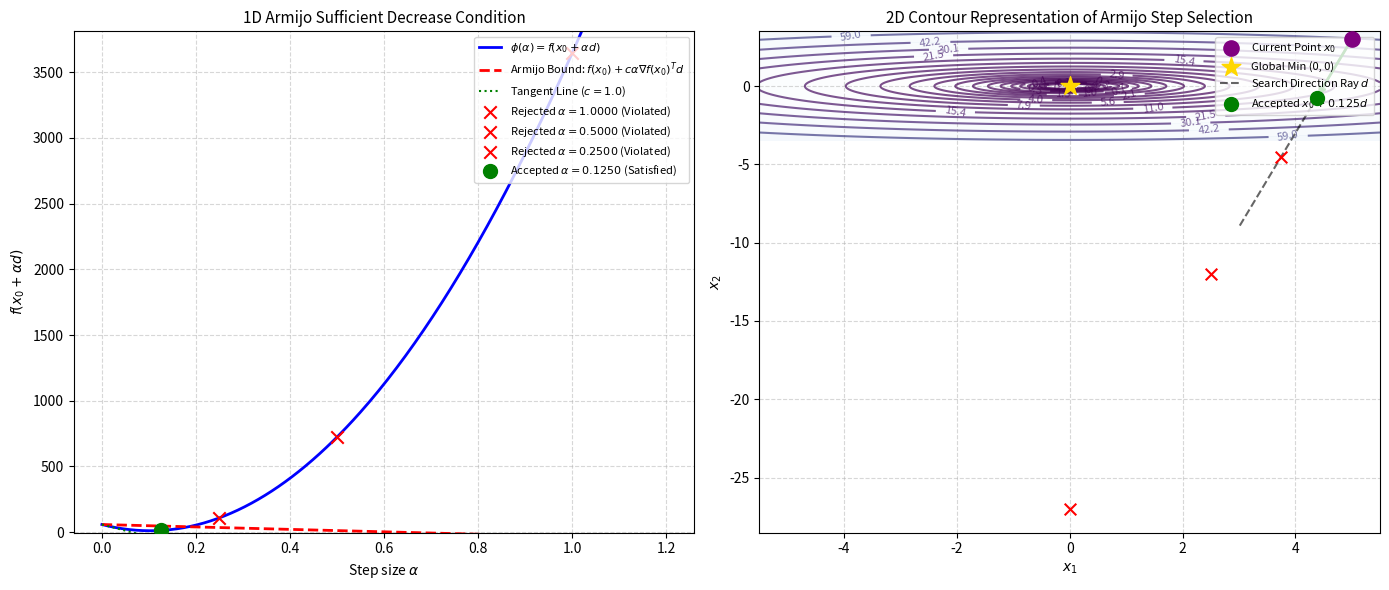

This chart was generated by the following Python code:
# Objective: Find a step size satisfying the Armijo condition.
# Input: Function, gradient, point, direction, and rule parameters.
# Output: Armijo-valid step size.

import os
import matplotlib
matplotlib.use('Agg')
import matplotlib.pyplot as plt
import numpy as np

def objective_function(x):
    """
    Anisotropic Quadratic function: f(x1, x2) = 0.5 * (x1^2 + 10 * x2^2)
    """
    return 0.5 * (x[0]**2 + 10.0 * x[1]**2)

def gradient(x):
    """
    Gradient: grad f(x) = [x1, 10 * x2]
    """
    return np.array([x[0], 10.0 * x[1]], dtype=float)

def armijo_backtracking(func, grad_func, x, direction, alpha_init=1.0, c=0.1, rho=0.5, max_backtrack=50):
    """
    Finds a step size alpha that satisfies the Armijo condition:
        f(x + alpha * d) <= f(x) + c * alpha * grad(f)^T d
        
    Parameters:
    - func: Objective function f(x)
    - grad_func: Gradient function grad f(x)
    - x: Current point
    - direction: Search direction d
    - alpha_init: Initial step size
    - c: Armijo parameter in (0, 1), usually 1e-4 to 0.1
    - rho: Contraction factor in (0, 1), usually 0.5
    - max_backtrack: Maximum number of shrink iterations
    
    Returns:
    - alpha: Valid step size satisfying Armijo condition
    - history: List of (alpha, f(x + alpha*d), armijo_bound, satisfied_bool)
    """
    alpha = alpha_init
    f_x = func(x)
    g = grad_func(x)
    directional_derivative = np.dot(g, direction)
    
    history = []
    
    for i in range(max_backtrack):
        x_next = x + alpha * direction
        f_next = func(x_next)
        armijo_bound = f_x + c * alpha * directional_derivative
        
        satisfied = (f_next <= armijo_bound)
        history.append((alpha, f_next, armijo_bound, satisfied))
        
        if satisfied:
            return alpha, history
            
        alpha *= rho
        
    return alpha, history

def plot_armijo_rule(func, grad_func, x0, direction, history, save_path="plots/04_backtracking_armijo_rule.png"):
    """
    Visualize the Armijo condition along the 1D search direction and on the 2D contour map.
    """
    os.makedirs(os.path.dirname(save_path), exist_ok=True)
    fig, (ax1, ax2) = plt.subplots(1, 2, figsize=(14, 6))
    
    # --- Panel 1: 1D Armijo Condition Plot ---
    f_x0 = func(x0)
    g0 = grad_func(x0)
    dir_deriv = np.dot(g0, direction)
    c_val = 0.1
    
    alphas_eval = np.linspace(0, 1.2, 250)
    phi_eval = [func(x0 + a * direction) for a in alphas_eval]
    armijo_line = [f_x0 + c_val * a * dir_deriv for a in alphas_eval]
    tangent_line = [f_x0 + a * dir_deriv for a in alphas_eval]
    
    ax1.plot(alphas_eval, phi_eval, 'b-', linewidth=2, label=r'$\phi(\alpha) = f(x_0 + \alpha d)$')
    ax1.plot(alphas_eval, armijo_line, 'r--', linewidth=2, label=r'Armijo Bound: $f(x_0) + c \alpha \nabla f(x_0)^T d$')
    ax1.plot(alphas_eval, tangent_line, 'g:', linewidth=1.5, label=r'Tangent Line ($c=1.0$)')
    
    # Highlight tested step sizes
    for a, f_val, bound, sat in history:
        if sat:
            ax1.scatter([a], [f_val], color='green', s=100, zorder=6, 
                        label=f'Accepted $\\alpha={a:.4f}$ (Satisfied)')
        else:
            ax1.scatter([a], [f_val], color='red', marker='x', s=80, zorder=5, 
                        label=f'Rejected $\\alpha={a:.4f}$ (Violated)')
            
    ax1.set_title("1D Armijo Sufficient Decrease Condition", fontsize=11)
    ax1.set_xlabel(r"Step size $\alpha$", fontsize=10)
    ax1.set_ylabel(r"$f(x_0 + \alpha d)$", fontsize=10)
    ax1.set_ylim(-5, max(phi_eval) * 0.7)
    ax1.grid(True, linestyle="--", alpha=0.5)
    ax1.legend(loc="upper right", fontsize=8)
    
    # --- Panel 2: 2D Contour Map with Search Direction ---
    x1_vals = np.linspace(-5.5, 5.5, 400)
    x2_vals = np.linspace(-3.5, 3.5, 400)
    X1, X2 = np.meshgrid(x1_vals, x2_vals)
    Z = 0.5 * (X1**2 + 10.0 * X2**2)
    
    levels = np.logspace(-1, 2.5, 25)
    cs = ax2.contour(X1, X2, Z, levels=levels, cmap="viridis", alpha=0.7)
    ax2.clabel(cs, inline=1, fontsize=8, fmt="%.1f")
    ax2.contourf(X1, X2, Z, levels=levels, cmap="Blues", alpha=0.2)
    
    # Plot start and global min
    ax2.scatter([x0[0]], [x0[1]], color='purple', s=120, zorder=6, label=r'Current Point $x_0$')
    ax2.scatter([0], [0], color='gold', marker='*', s=200, zorder=6, label='Global Min (0, 0)')
    
    # Plot search direction ray
    ray_pts = np.array([x0 + a * direction for a in np.linspace(0, 0.4, 50)])
    ax2.plot(ray_pts[:, 0], ray_pts[:, 1], 'k--', alpha=0.6, label='Search Direction Ray $d$')
    
    # Plot candidate steps along the ray
    for a, _, _, sat in history:
        pt = x0 + a * direction
        if sat:
            ax2.scatter([pt[0]], [pt[1]], color='green', s=100, zorder=7, label=f'Accepted $x_0 + {a:.3f}d$')
            # Draw arrow from x0 to accepted point
            ax2.annotate('', xy=pt, xytext=x0,
                         arrowprops=dict(arrowstyle="->", color="green", lw=2))
        else:
            ax2.scatter([pt[0]], [pt[1]], color='red', marker='x', s=70, zorder=6)
            
    ax2.set_title("2D Contour Representation of Armijo Step Selection", fontsize=11)
    ax2.set_xlabel("$x_1$", fontsize=10)
    ax2.set_ylabel("$x_2$", fontsize=10)
    ax2.grid(True, linestyle="--", alpha=0.5)
    ax2.legend(loc="upper right", fontsize=8)
    
    plt.tight_layout()
    plt.savefig(save_path, dpi=300)
    plt.close()
    print(f"Armijo rule plot saved to: {save_path}")

if __name__ == "__main__":
    initial_point = np.array([5.0, 3.0])
    g0 = gradient(initial_point)
    descent_direction = -g0
    c_param = 0.1
    rho_param = 0.5
    
    print("=== Algorithm 04: Backtracking with Armijo Rule ===")
    print(f"Point x0: {initial_point}")
    print(f"Direction d: {descent_direction}")
    print(f"Rule Parameters: c = {c_param}, rho = {rho_param}")
    print("-" * 65)
    print(f"{'Step':<6}{'alpha':<10}{'f(x + alpha*d)':<18}{'Armijo Bound':<18}{'Satisfied?':<12}")
    print("-" * 65)
    
    valid_alpha, search_history = armijo_backtracking(
        objective_function, 
        gradient, 
        initial_point, 
        descent_direction, 
        alpha_init=1.0, 
        c=c_param, 
        rho=rho_param
    )
    
    for i, (a, f_val, bound, sat) in enumerate(search_history):
        print(f"{i:<6}{a:<10.4f}{f_val:<18.4f}{bound:<18.4f}{str(sat):<12}")
        
    print("-" * 65)
    print(f"Armijo-Valid Step Size: {valid_alpha:.6f}")
    print(f"New Point: {initial_point + valid_alpha * descent_direction}")
    print(f"Objective Value: {objective_function(initial_point + valid_alpha * descent_direction):.6f}")
    
    plot_armijo_rule(
        objective_function, 
        gradient, 
        initial_point, 
        descent_direction, 
        search_history, 
        "plots/04_backtracking_armijo_rule.png"
    )
